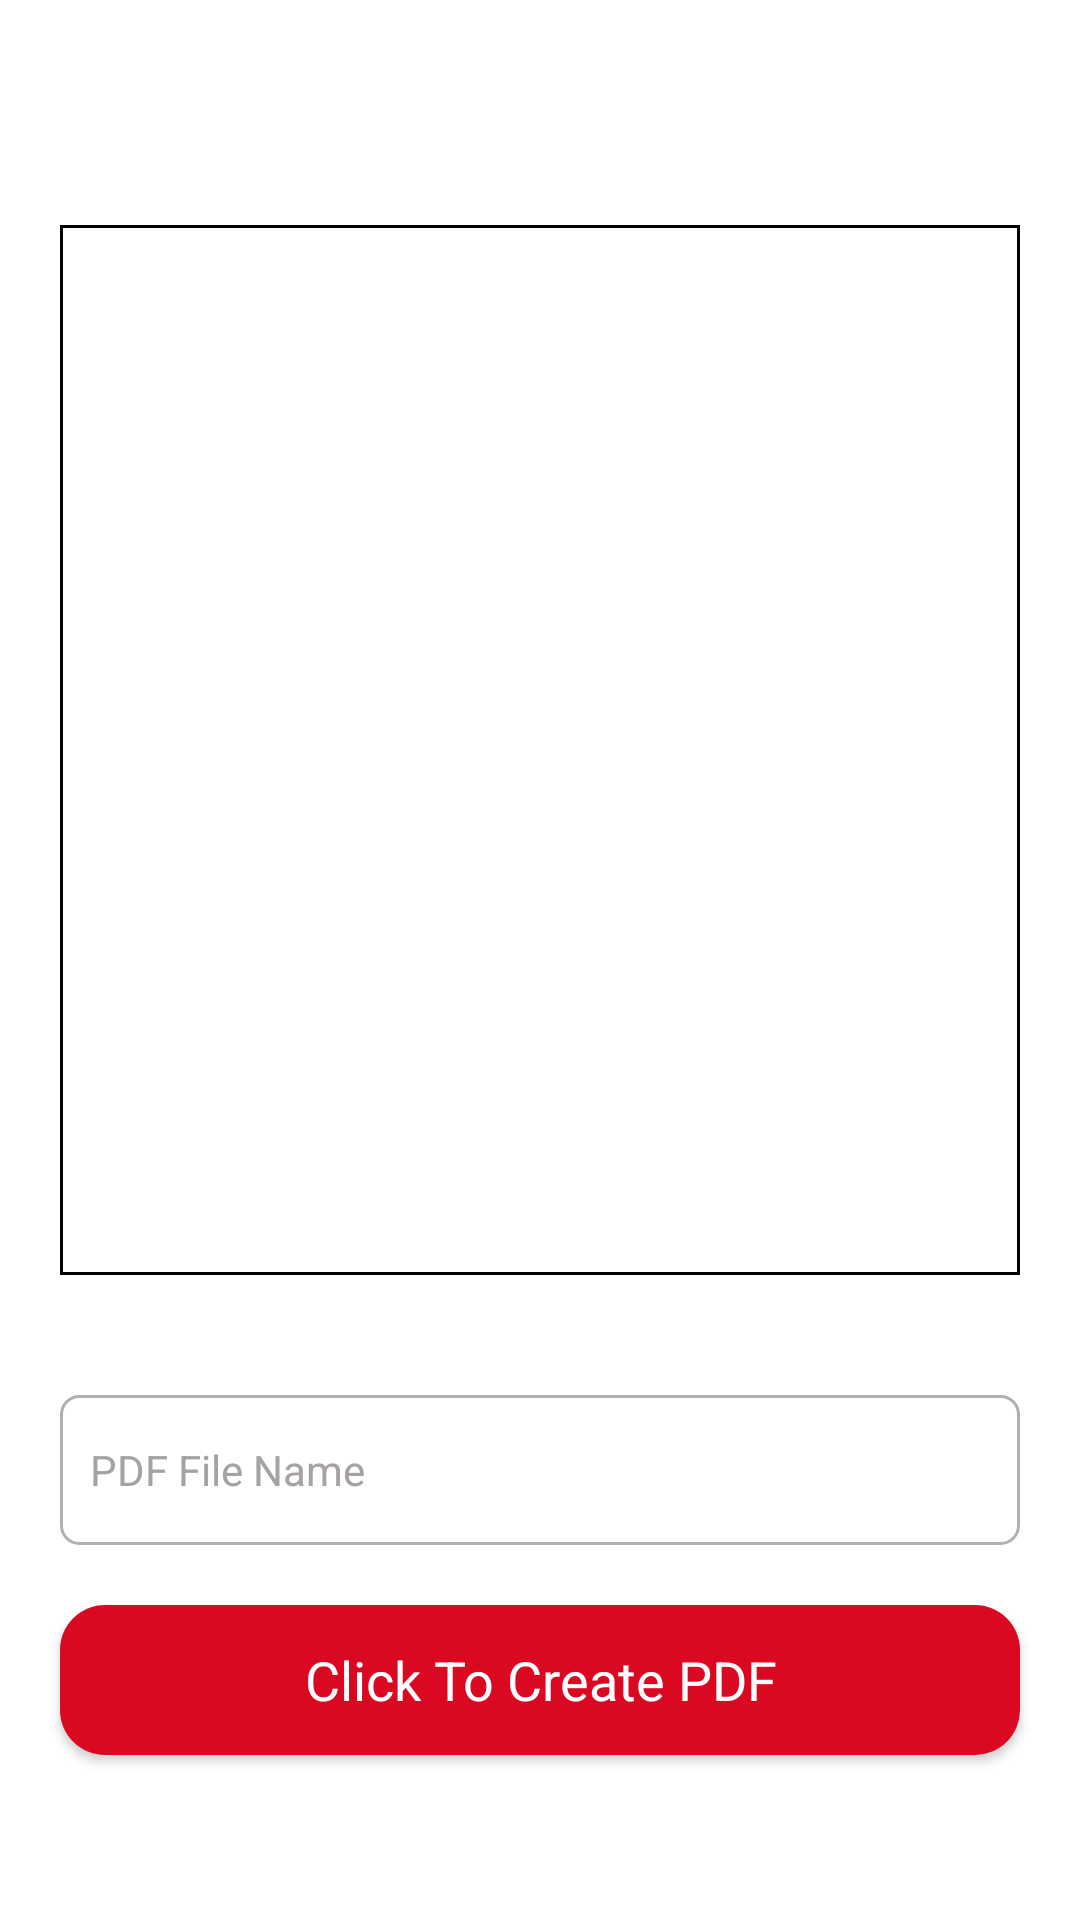

Android layout source for this screen:
<!-- AndroidManifest.xml: application theme AppTheme -->
<!-- res/layout/activity_createpdf2.xml -->
<?xml version="1.0" encoding="utf-8"?>
<LinearLayout xmlns:android="http://schemas.android.com/apk/res/android"
    xmlns:app="http://schemas.android.com/apk/res-auto"
    xmlns:tools="http://schemas.android.com/tools"
    android:layout_width="match_parent"
    android:layout_height="match_parent"
    android:background="@android:color/white"
    android:gravity="center"
    android:orientation="vertical"
    tools:context=".Createpdf2">

    <LinearLayout
        android:layout_width="match_parent"
        android:layout_height="350dp"
        android:layout_margin="20dp"
        android:background="@drawable/layout_background"
        android:orientation="vertical">


        <ImageView
            android:id="@+id/iv_picc"
            android:layout_width="80dp"
            android:layout_height="60dp"
            android:layout_margin="10dp"
            android:src="@drawable/add_photo" />

        <androidx.recyclerview.widget.RecyclerView
            android:id="@+id/gridview"
            android:layout_width="match_parent"
            android:layout_height="match_parent"
            >

        </androidx.recyclerview.widget.RecyclerView>
    </LinearLayout>

    <EditText
        android:id="@+id/ed_pdf_name"
        android:layout_width="match_parent"
        android:layout_height="50dp"
        android:layout_marginLeft="20dp"
        android:layout_marginTop="20dp"
        android:layout_marginRight="20dp"
        android:background="@drawable/edit_background"
        android:hint="PDF File Name"
        android:padding="10dp"
        android:textAppearance="@style/TextAppearance.AppCompat.Small"
        android:textColor="@android:color/black"
        android:textColorHint="@color/grey" />

    <Button
        android:id="@+id/btn_createe_pdf"
        android:layout_width="match_parent"
        android:layout_height="50dp"
        android:layout_marginLeft="20dp"
        android:layout_marginTop="20dp"
        android:layout_marginRight="20dp"
        android:background="@drawable/button_background"
        android:text="Click To Create PDF"
        android:textAppearance="@style/TextAppearance.AppCompat.Medium"
        android:textColor="@android:color/white" />

</LinearLayout>
<!-- resources referenced by this layout -->
<resources>
  <color name="grey">#A7A2A2</color>
  <!-- drawable button_background (drawable) -->
  <shape xmlns:android="http://schemas.android.com/apk/res/android" android:shape="rectangle">
      <corners android:radius="15dp" />
      <gradient android:startColor="@color/red"
          android:centerColor="@color/red"
          android:endColor="@color/red" />
  </shape>
  <!-- drawable edit_background (drawable) -->
  <shape xmlns:android="http://schemas.android.com/apk/res/android"
      android:shape="rectangle">
      <corners android:radius="6dp" />
      <solid android:color="@android:color/white" />
      <stroke android:width="1dp"
          android:color="@color/greyy" />
  
  </shape>
  <!-- drawable layout_background (drawable) -->
  <shape xmlns:android="http://schemas.android.com/apk/res/android"
      android:shape="rectangle">
      <solid android:color="@android:color/white" />
      <stroke android:width="1dp"
          android:color="@android:color/black" />
  
  </shape>
  <style name="AppTheme" parent="Theme.AppCompat.Light.NoActionBar">
          
          <item name="colorPrimary">@color/colorPrimary</item>
          <item name="colorPrimaryDark">@color/colorPrimaryDark</item>
          <item name="colorAccent">@color/colorAccent</item>
      </style>
  <color name="red">#DA0921</color>
  <color name="greyy">#B3AFAF</color>
  <color name="colorPrimary">#DA0921</color>
  <color name="colorPrimaryDark">#A7091B</color>
  <color name="colorAccent">#DA0921</color>
</resources>
